Run: headless pygame with SDL's dummy video driver; simulated clock (each Clock.tick advances the game by its frame time, no real sleeping); random seed 0; keys injected as events and as key.get_pressed() state; no mouse input; restart key R tapped at the start of phases 3 and 4.
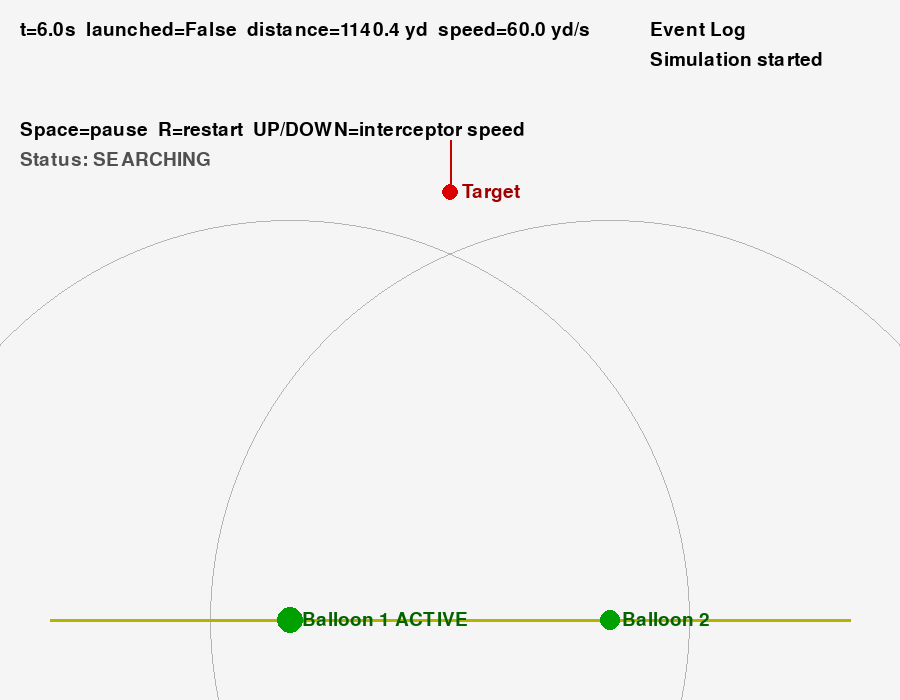
Frame 1 of 4 · flips 1–60 · no input
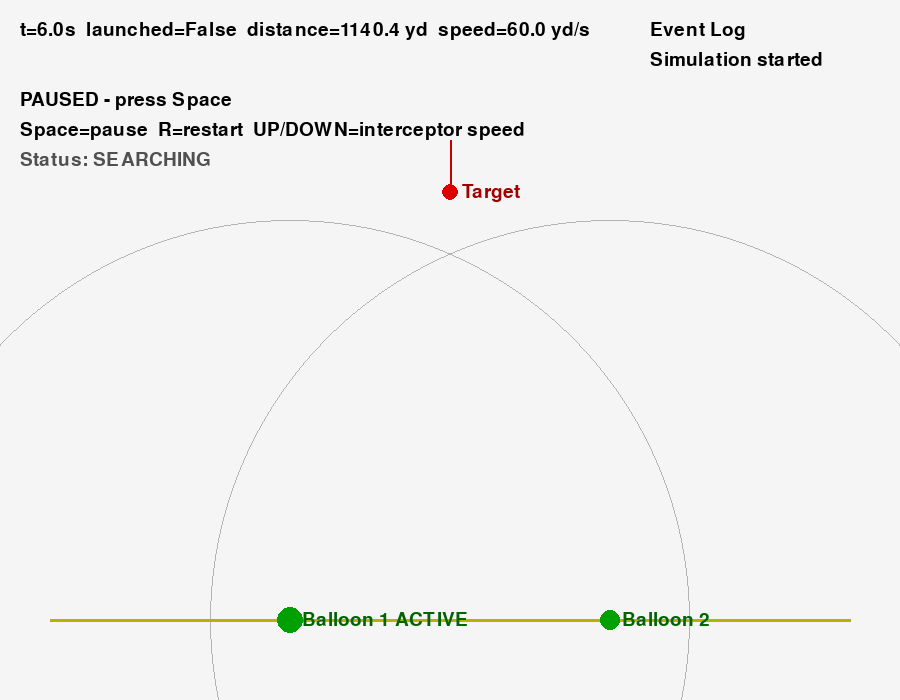
Frame 2 of 4 · flips 61–180 · tapped SPACE, RETURN · held RIGHT (→), D
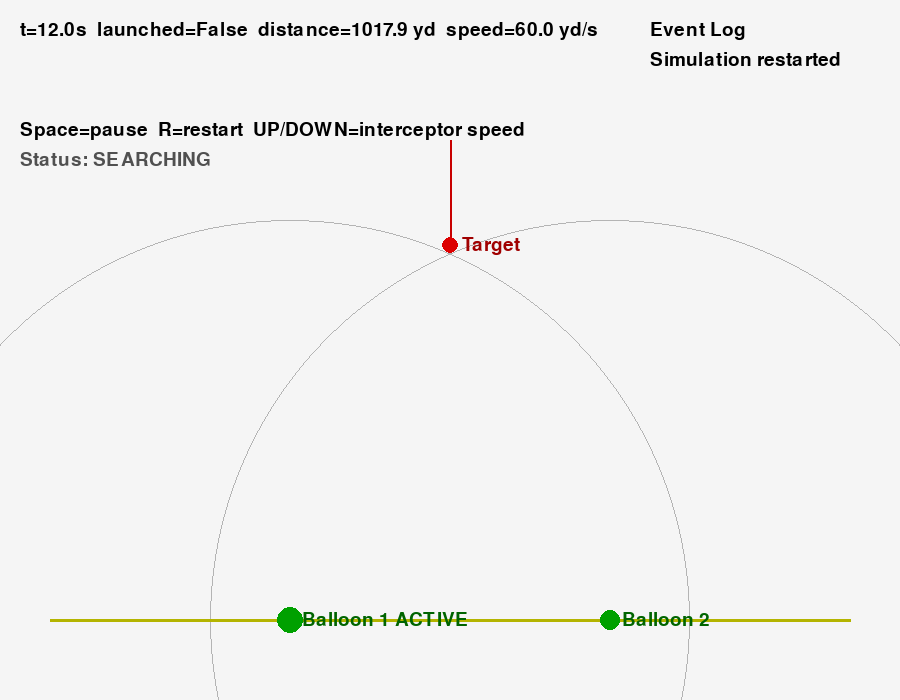
Frame 3 of 4 · flips 181–300 · tapped R · held DOWN (↓), S
Frame 4 of 4 · flips 301–420 · tapped R · held LEFT (←), A, UP (↑), W · screen unchanged from frame 3, image omitted

The pygame program that drew these frames:

import math
import pygame

pygame.init()

WIDTH, HEIGHT = 900, 700
screen = pygame.display.set_mode((WIDTH, HEIGHT))
pygame.display.set_caption("Drone Response Timing Simulation")
clock = pygame.time.Clock()
font = pygame.font.SysFont(None, 28)

DT = 0.1
scale = 0.4
origin_x = WIDTH // 2
origin_y = HEIGHT - 80

INITIAL_TARGET = {"x": 0.0, "y": 1200.0, "vx": 0.0, "vy": -22.0}
INITIAL_INTERCEPTOR_SPEED = 60.0

balloons = [
    {"x": -400.0, "y": 0.0},
    {"x": 400.0, "y": 0.0},
]

launch_delay = 2.0
success_radius = 40.0
protected_line_y = 0.0
detection_range = 1000.0


def to_screen(x, y):
    return int(origin_x + x * scale), int(origin_y - y * scale)


def dist(a, b):
    return math.hypot(a["x"] - b["x"], a["y"] - b["y"])


def nearest_balloon(target):
    return min(balloons, key=lambda node: dist(target, node))


def reset_simulation(message):
    target = dict(INITIAL_TARGET)
    selected_balloon = nearest_balloon(target)
    interceptor = {
        "x": selected_balloon["x"],
        "y": selected_balloon["y"],
        "speed": INITIAL_INTERCEPTOR_SPEED,
    }
    return {
        "target": target,
        "selected_balloon": selected_balloon,
        "interceptor": interceptor,
        "target_path": [],
        "interceptor_path": [],
        "launched": False,
        "success": False,
        "failed": False,
        "detected": False,
        "launch_time": None,
        "time": 0.0,
        "event_log": [message],
    }


state = reset_simulation("Simulation started")
paused = False
running = True

while running:
    for event in pygame.event.get():
        if event.type == pygame.QUIT:
            running = False
        elif event.type == pygame.KEYDOWN and event.key == pygame.K_SPACE:
            paused = not paused
        elif event.type == pygame.KEYDOWN and event.key == pygame.K_UP:
            state["interceptor"]["speed"] += 5.0
        elif event.type == pygame.KEYDOWN and event.key == pygame.K_DOWN:
            state["interceptor"]["speed"] = max(
                5.0, state["interceptor"]["speed"] - 5.0
            )
        elif event.type == pygame.KEYDOWN and event.key == pygame.K_r:
            state = reset_simulation("Simulation restarted")
            paused = False

    target = state["target"]
    interceptor = state["interceptor"]
    selected_balloon = state["selected_balloon"]

    if not paused and not state["success"] and not state["failed"]:
        target["x"] += target["vx"] * DT
        target["y"] += target["vy"] * DT
        state["target_path"].append((target["x"], target["y"]))

        if not state["detected"]:
            in_range = [b for b in balloons if dist(target, b) <= detection_range]
            if in_range:
                state["detected"] = True
                state["selected_balloon"] = min(in_range, key=lambda b: dist(target, b))
                selected_balloon = state["selected_balloon"]
                interceptor["x"] = selected_balloon["x"]
                interceptor["y"] = selected_balloon["y"]
                state["launch_time"] = state["time"] + launch_delay
                state["event_log"].append(
                    f"Detected at {state['time']:.1f}s"
                )

        if (
            state["detected"]
            and not state["launched"]
            and state["launch_time"] is not None
            and state["time"] >= state["launch_time"]
        ):
            state["launched"] = True
            state["event_log"].append("Interceptor launched")

        if state["launched"]:
            dx = target["x"] - interceptor["x"]
            dy = target["y"] - interceptor["y"]
            distance_to_target = math.hypot(dx, dy)

            if distance_to_target > 0:
                interceptor["x"] += interceptor["speed"] * dx / distance_to_target * DT
                interceptor["y"] += interceptor["speed"] * dy / distance_to_target * DT

            state["interceptor_path"].append(
                (interceptor["x"], interceptor["y"])
            )

            if dist(target, interceptor) <= success_radius:
                state["success"] = True
                state["event_log"].append(
                    f"Intercept at {state['time']:.1f}s"
                )

        if target["y"] <= protected_line_y and not state["success"]:
            state["failed"] = True
            state["event_log"].append(
                f"Target crossed line at {state['time']:.1f}s"
            )

        state["time"] += DT

    screen.fill((245, 245, 245))

    for b in balloons:
        pygame.draw.circle(
            screen,
            (180, 180, 180),
            to_screen(b["x"], b["y"]),
            int(detection_range * scale),
            1,
        )

    pygame.draw.line(
        screen,
        (180, 180, 0),
        to_screen(-1000, protected_line_y),
        to_screen(1000, protected_line_y),
        3,
    )

    if len(state["target_path"]) > 1:
        pygame.draw.lines(
            screen,
            (200, 0, 0),
            False,
            [to_screen(x, y) for x, y in state["target_path"]],
            2,
        )

    if len(state["interceptor_path"]) > 1:
        pygame.draw.lines(
            screen,
            (0, 0, 200),
            False,
            [to_screen(x, y) for x, y in state["interceptor_path"]],
            2,
        )

    for index, b in enumerate(balloons, start=1):
        position = to_screen(b["x"], b["y"])
        active = b is state["selected_balloon"]
        radius = 13 if active else 10
        pygame.draw.circle(screen, (0, 160, 0), position, radius)
        label = f"Balloon {index}" + (" ACTIVE" if active else "")
        screen.blit(
            font.render(label, True, (0, 100, 0)),
            (position[0] + 12, position[1] - 10),
        )

    target_position = to_screen(target["x"], target["y"])
    pygame.draw.circle(screen, (220, 0, 0), target_position, 8)
    screen.blit(
        font.render("Target", True, (160, 0, 0)),
        (target_position[0] + 12, target_position[1] - 10),
    )

    if state["launched"]:
        interceptor_position = to_screen(interceptor["x"], interceptor["y"])
        pygame.draw.circle(screen, (0, 0, 220), interceptor_position, 8)
        screen.blit(
            font.render("Interceptor", True, (0, 0, 160)),
            (interceptor_position[0] + 12, interceptor_position[1] - 10),
        )

    status = "SEARCHING"
    status_color = (80, 80, 80)
    if state["detected"]:
        status = "DETECTED"
        status_color = (180, 120, 0)
    if state["launched"]:
        status = "LAUNCHED"
        status_color = (0, 80, 200)
    if state["success"]:
        status = "INTERCEPT"
        status_color = (0, 180, 0)
    if state["failed"]:
        status = "FAILED"
        status_color = (200, 0, 0)

    text = (
        f"t={state['time']:.1f}s  launched={state['launched']}  "
        f"distance={dist(target, interceptor):.1f} yd  "
        f"speed={interceptor['speed']:.1f} yd/s"
    )
    screen.blit(font.render(text, True, (0, 0, 0)), (20, 20))
    screen.blit(font.render(f"Status: {status}", True, status_color), (20, 150))

    if paused:
        screen.blit(
            font.render("PAUSED - press Space", True, (0, 0, 0)),
            (20, 90),
        )

    screen.blit(
        font.render(
            "Space=pause  R=restart  UP/DOWN=interceptor speed",
            True,
            (0, 0, 0),
        ),
        (20, 120),
    )

    screen.blit(font.render("Event Log", True, (0, 0, 0)), (650, 20))
    for i, message in enumerate(state["event_log"][-8:]):
        screen.blit(
            font.render(message, True, (0, 0, 0)),
            (650, 50 + i * 25),
        )

    if state["success"]:
        screen.blit(
            font.render(
                "SUCCESS: simulated intercept radius reached",
                True,
                (0, 120, 0),
            ),
            (20, 55),
        )
    elif state["failed"]:
        screen.blit(
            font.render(
                "FAILED: target crossed protected line",
                True,
                (180, 0, 0),
            ),
            (20, 55),
        )

    pygame.display.flip()
    clock.tick(30)

pygame.quit()
